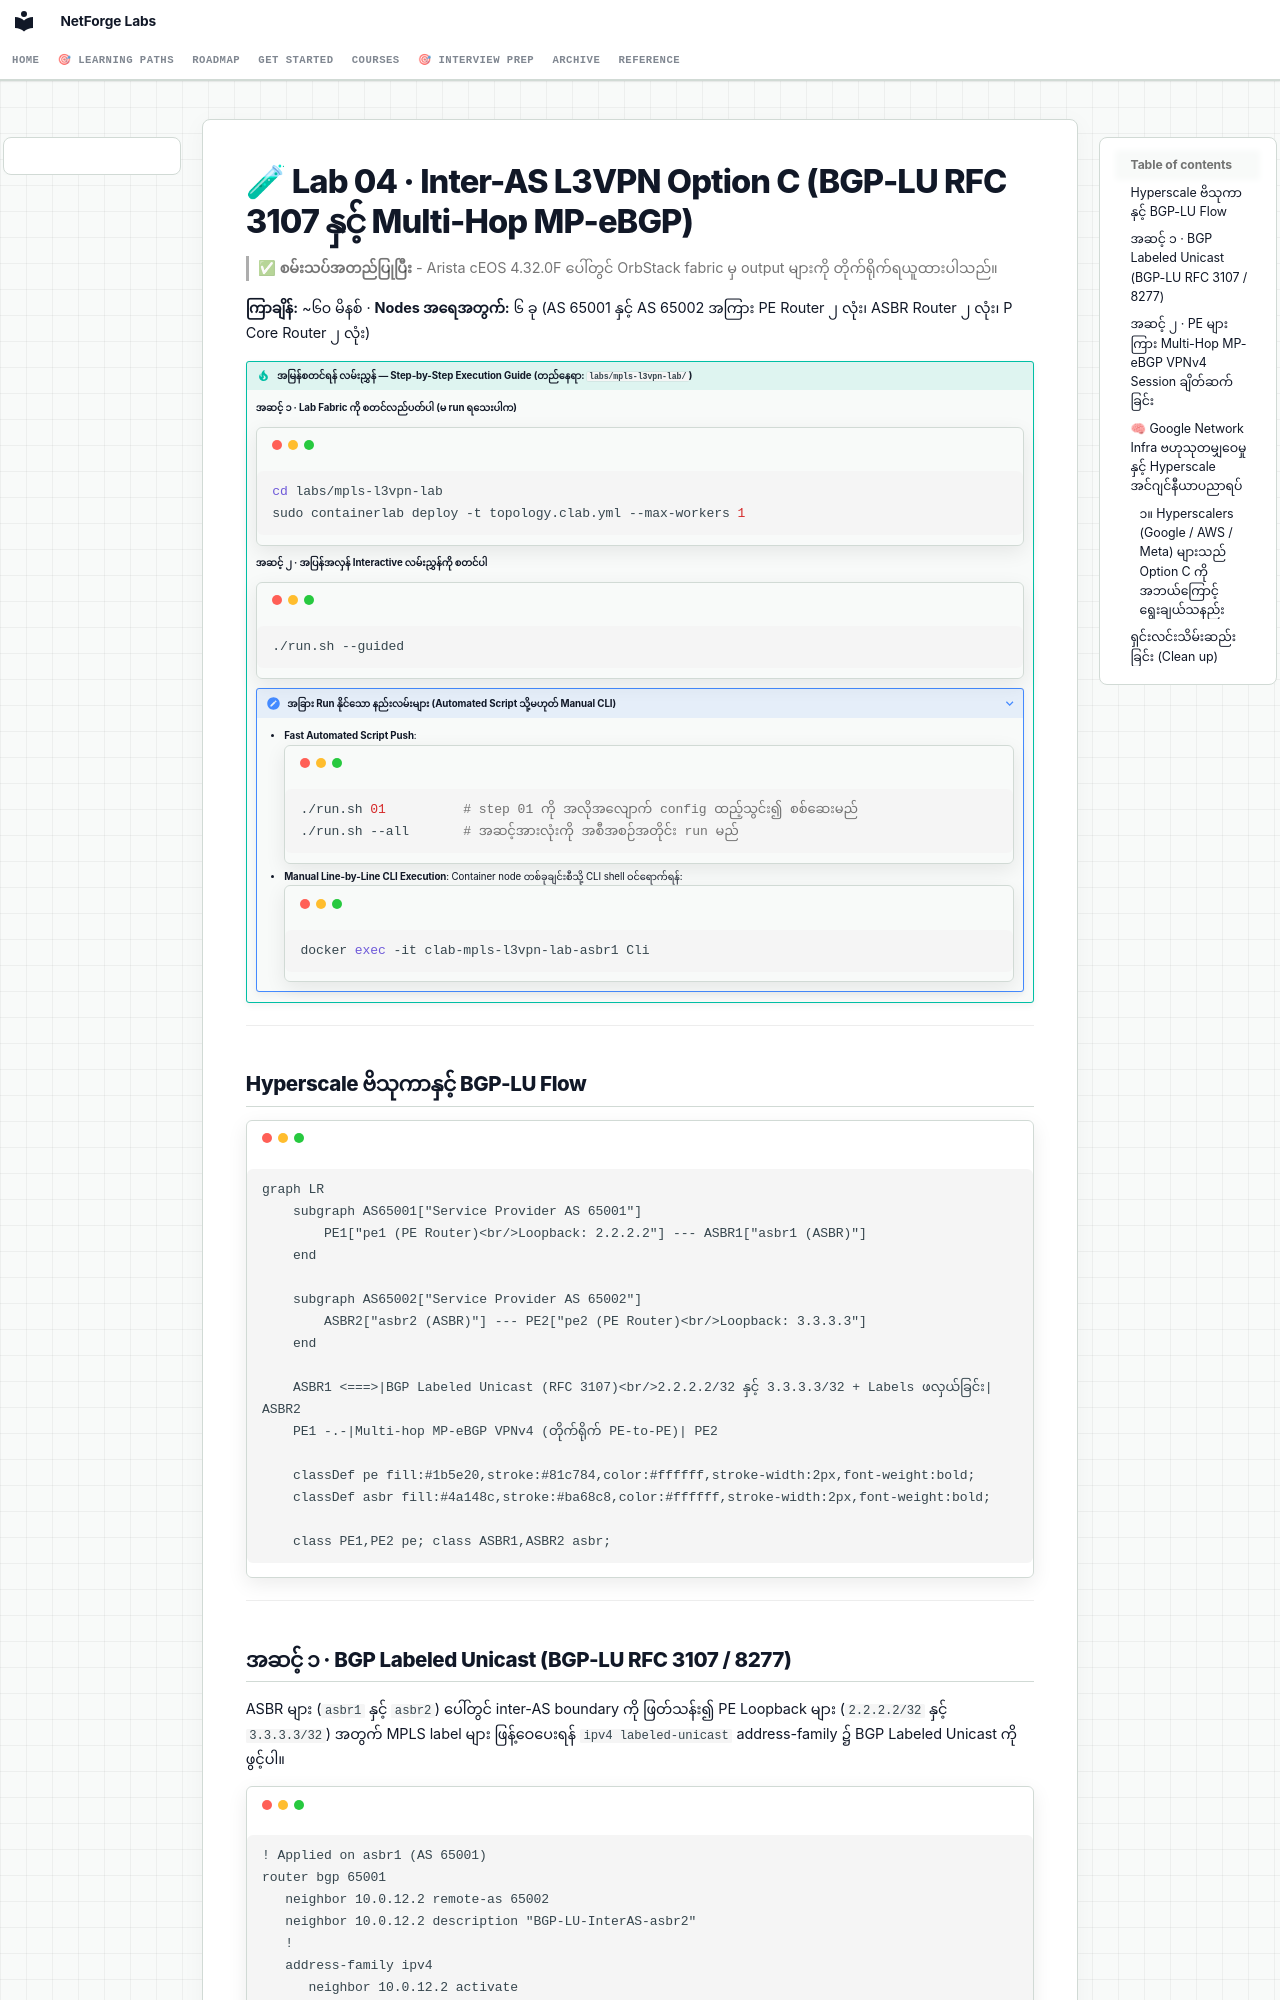

repository: etherhtun/netforge-labs · page: courses/03-mpls-l3vpn/lab-04-l3vpn-option-c.my/index.html · generator: mkdocs

# 🧪 Lab 04 · Inter-AS L3VPN Option C (BGP-LU RFC 3107 နှင့် Multi-Hop MP-eBGP) {: #lab-04-inter-as-l3vpn-option-c }

> ✅ **စမ်းသပ်အတည်ပြုပြီး** - Arista cEOS 4.32.0F ပေါ်တွင် OrbStack fabric မှ output များကို တိုက်ရိုက်ရယူထားပါသည်။

**ကြာချိန်:** ~၆၀ မိနစ် · **Nodes အရေအတွက်:** ၆ ခု (AS 65001 နှင့် AS 65002 အကြား PE Router ၂ လုံး၊ ASBR Router ၂ လုံး၊ P Core Router ၂ လုံး)

!!! tip "အမြန်စတင်ရန် လမ်းညွှန် — Step-by-Step Execution Guide (တည်နေရာ: `labs/mpls-l3vpn-lab/`)"
    **အဆင့် ၁ · Lab Fabric ကို စတင်လည်ပတ်ပါ (မ run ရသေးပါက)**
    ```bash
    cd labs/mpls-l3vpn-lab
    sudo containerlab deploy -t topology.clab.yml --max-workers 1
    ```

    **အဆင့် ၂ · အပြန်အလှန် Interactive လမ်းညွှန်ကို စတင်ပါ**
    ```bash
    ./run.sh --guided
    ```

    ??? note "အခြား Run နိုင်သော နည်းလမ်းများ (Automated Script သို့မဟုတ် Manual CLI)"
        - **Fast Automated Script Push**:
          ```bash
          ./run.sh 01          # step 01 ကို အလိုအလျောက် config ထည့်သွင်း၍ စစ်ဆေးမည်
          ./run.sh --all       # အဆင့်အားလုံးကို အစီအစဉ်အတိုင်း run မည်
          ```
        - **Manual Line-by-Line CLI Execution**:
          Container node တစ်ခုချင်းစီသို့ CLI shell ဝင်ရောက်ရန်:
          ```bash
          docker exec -it clab-mpls-l3vpn-lab-asbr1 Cli
          ```

---

## Hyperscale ဗိသုကာနှင့် BGP-LU Flow {: #hyperscale-architecture-bgp-lu-flow }

```mermaid
graph LR
    subgraph AS65001["Service Provider AS 65001"]
        PE1["pe1 (PE Router)<br/>Loopback: 2.2.2.2"] --- ASBR1["asbr1 (ASBR)"]
    end

    subgraph AS65002["Service Provider AS 65002"]
        ASBR2["asbr2 (ASBR)"] --- PE2["pe2 (PE Router)<br/>Loopback: 3.3.3.3"]
    end

    ASBR1 <===>|BGP Labeled Unicast (RFC 3107)<br/>2.2.2.2/32 နှင့် 3.3.3.3/32 + Labels ဖလှယ်ခြင်း| ASBR2
    PE1 -.-|Multi-hop MP-eBGP VPNv4 (တိုက်ရိုက် PE-to-PE)| PE2

    classDef pe fill:#1b5e20,stroke:#81c784,color:#ffffff,stroke-width:2px,font-weight:bold;
    classDef asbr fill:#4a148c,stroke:#ba68c8,color:#ffffff,stroke-width:2px,font-weight:bold;

    class PE1,PE2 pe; class ASBR1,ASBR2 asbr;
```

---
